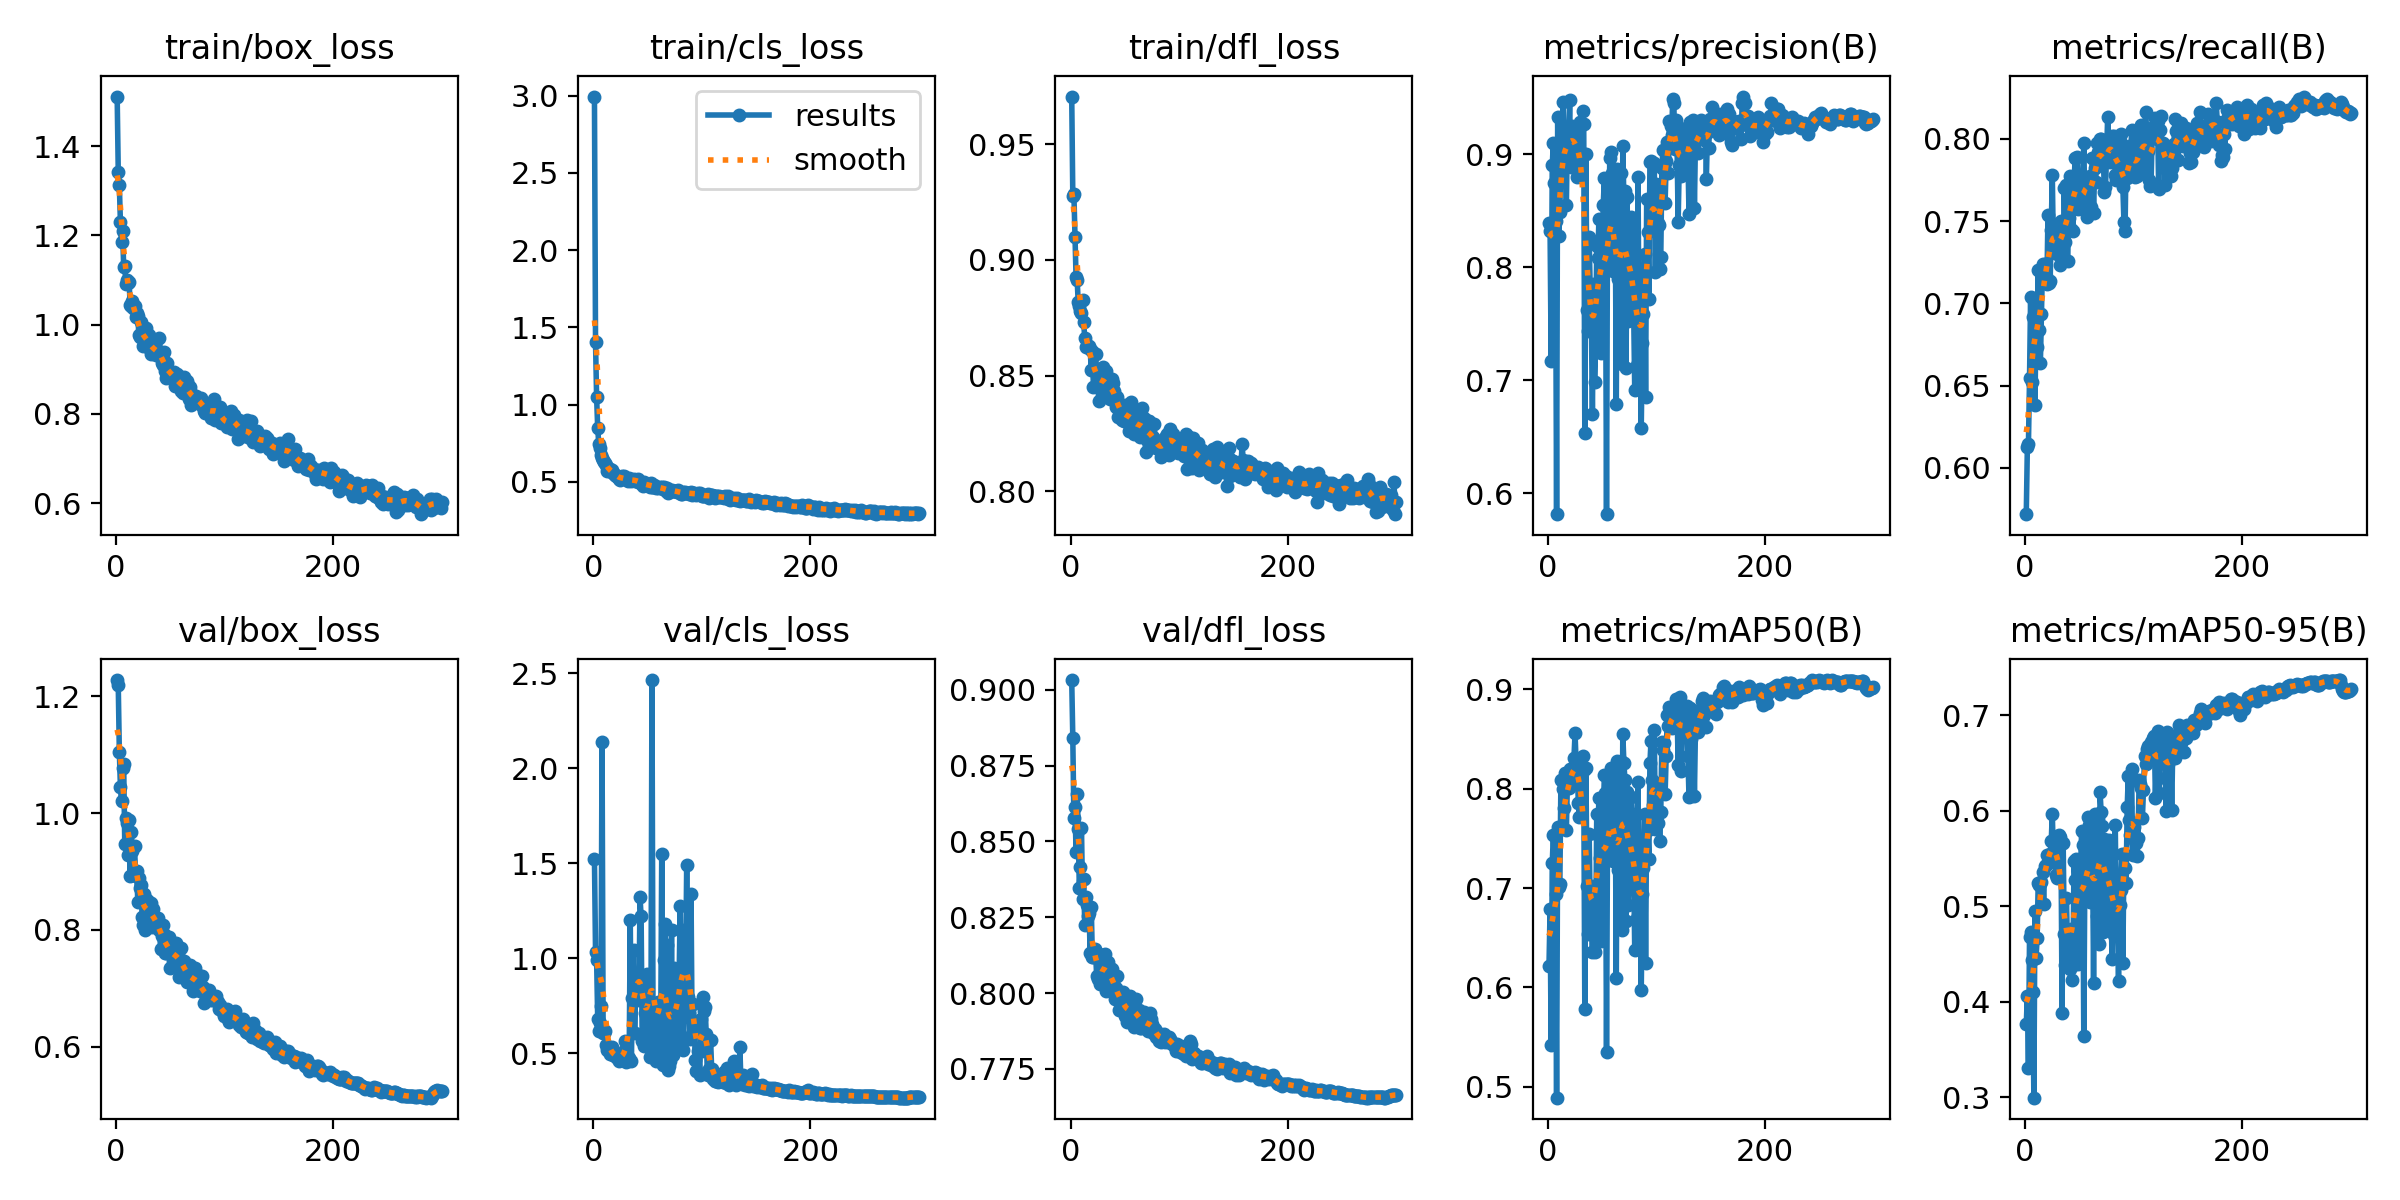

The file beside this chart, header and first rows:
epoch, time, train/box_loss, train/cls_loss, train/dfl_loss, metrics/precision(B), metrics/recall(B), metrics/mAP50(B), metrics/mAP50-95(B), val/box_loss, val/cls_loss, val/dfl_loss, lr/pg0, lr/pg1, lr/pg2
1, 67.96, 1.511, 2.995, 0.9706, 0.8389, 0.5717, 0.6217, 0.3764, 1.228, 1.523, 0.9032, 0.0006644, 0.0006644, 0.0006644
2, 137.7, 1.343, 1.402, 0.9277, 0.832, 0.6125, 0.6785, 0.4064, 1.22, 1.035, 0.8841, 0.001331, 0.001331, 0.001331
3, 202.2, 1.312, 1.049, 0.9285, 0.7169, 0.6142, 0.5417, 0.3307, 1.105, 0.992, 0.8576, 0.001998, 0.001998, 0.001998
4, 266, 1.229, 0.8475, 0.9101, 0.8902, 0.6544, 0.7251, 0.4674, 1.045, 0.6783, 0.8614, 0.002, 0.002, 0.002
5, 329.9, 1.185, 0.7435, 0.8926, 0.9098, 0.7041, 0.7531, 0.473, 1.02, 0.617, 0.8465, 0.001999, 0.001999, 0.001999
6, 394, 1.209, 0.716, 0.8913, 0.8743, 0.6522, 0.7243, 0.4442, 1.078, 0.6586, 0.8656, 0.001999, 0.001999, 0.001999
7, 458.3, 1.13, 0.6737, 0.8817, 0.8405, 0.6915, 0.6944, 0.4106, 1.084, 0.7462, 0.8542, 0.001998, 0.001998, 0.001998
8, 522.2, 1.132, 0.6541, 0.8799, 0.5813, 0.7024, 0.4891, 0.2998, 0.9464, 2.135, 0.8348, 0.001997, 0.001997, 0.001997
9, 586.3, 1.09, 0.6398, 0.8781, 0.9331, 0.6381, 0.7614, 0.4955, 0.992, 0.6059, 0.8415, 0.001997, 0.001997, 0.001997
10, 650.5, 1.1, 0.6297, 0.877, 0.8279, 0.6901, 0.7015, 0.4457, 0.9827, 0.605, 0.8545, 0.001996, 0.001996, 0.001996
11, 714.6, 1.093, 0.6216, 0.8828, 0.8492, 0.6734, 0.7042, 0.4664, 0.9274, 0.6166, 0.8309, 0.001995, 0.001995, 0.001995
12, 796.3, 1.095, 0.6078, 0.873, 0.8987, 0.7203, 0.8091, 0.5241, 0.9888, 0.5407, 0.8375, 0.001993, 0.001993, 0.001993
13, 860.5, 1.044, 0.5707, 0.8662, 0.9162, 0.684, 0.7625, 0.5219, 0.8927, 0.5185, 0.8225, 0.001992, 0.001992, 0.001992
14, 924.2, 1.041, 0.5695, 0.8625, 0.9459, 0.6637, 0.7996, 0.5242, 0.9676, 0.5225, 0.8318, 0.001991, 0.001991, 0.001991
15, 987.8, 1.053, 0.5833, 0.8629, 0.911, 0.6935, 0.7809, 0.5255, 0.9343, 0.4936, 0.829, 0.001989, 0.001989, 0.001989
16, 1051, 1.037, 0.5699, 0.8627, 0.9038, 0.7242, 0.8157, 0.5353, 0.9416, 0.5004, 0.8256, 0.001988, 0.001988, 0.001988
17, 1115, 1.041, 0.5735, 0.8629, 0.8551, 0.713, 0.758, 0.5027, 0.9434, 0.5346, 0.8265, 0.001986, 0.001986, 0.001986
18, 1179, 1.017, 0.5582, 0.8613, 0.9201, 0.7242, 0.8083, 0.5417, 0.8927, 0.4882, 0.8132, 0.001984, 0.001984, 0.001984
19, 1242, 1.025, 0.5498, 0.8526, 0.9044, 0.7164, 0.8006, 0.5432, 0.9015, 0.4923, 0.8285, 0.001982, 0.001982, 0.001982
20, 1306, 1.019, 0.5439, 0.8607, 0.9477, 0.7119, 0.8197, 0.5532, 0.8485, 0.4844, 0.8119, 0.00198, 0.00198, 0.00198
21, 1369, 0.9773, 0.5405, 0.8451, 0.8885, 0.7538, 0.808, 0.5447, 0.8881, 0.4914, 0.812, 0.001978, 0.001978, 0.001978
22, 1433, 0.9715, 0.5377, 0.8524, 0.9246, 0.7125, 0.8046, 0.5492, 0.871, 0.474, 0.8145, 0.001976, 0.001976, 0.001976
23, 1497, 1.005, 0.528, 0.8594, 0.9045, 0.7136, 0.8118, 0.5546, 0.8763, 0.4931, 0.813, 0.001974, 0.001974, 0.001974
24, 1560, 0.9773, 0.5171, 0.8516, 0.9162, 0.7446, 0.831, 0.5682, 0.8221, 0.4578, 0.8056, 0.001971, 0.001971, 0.001971
25, 1623, 0.9512, 0.5086, 0.8456, 0.9232, 0.7778, 0.8555, 0.5967, 0.8088, 0.4668, 0.8045, 0.001969, 0.001969, 0.001969
26, 1687, 0.9808, 0.5387, 0.839, 0.9232, 0.7311, 0.8263, 0.5496, 0.8622, 0.4707, 0.8129, 0.001966, 0.001966, 0.001966
27, 1750, 0.9655, 0.5216, 0.8489, 0.8799, 0.7485, 0.8259, 0.5687, 0.799, 0.4674, 0.8031, 0.001964, 0.001964, 0.001964
28, 1814, 0.9928, 0.5353, 0.8491, 0.8885, 0.7389, 0.7856, 0.533, 0.853, 0.51, 0.8075, 0.001961, 0.001961, 0.001961
29, 1877, 0.9509, 0.5167, 0.8482, 0.893, 0.7298, 0.7717, 0.5297, 0.8489, 0.563, 0.8094, 0.001958, 0.001958, 0.001958
30, 1941, 0.9766, 0.5226, 0.8536, 0.9284, 0.7382, 0.8308, 0.5739, 0.8392, 0.456, 0.8109, 0.001955, 0.001955, 0.001955
31, 2004, 0.9456, 0.5121, 0.8466, 0.9012, 0.7353, 0.8198, 0.5741, 0.8179, 0.4582, 0.8048, 0.001952, 0.001952, 0.001952
32, 2068, 0.9333, 0.5025, 0.8435, 0.9384, 0.7231, 0.8333, 0.5726, 0.8454, 0.4801, 0.8128, 0.001948, 0.001948, 0.001948
33, 2131, 0.9608, 0.5213, 0.852, 0.9265, 0.7499, 0.8191, 0.5655, 0.8057, 0.4756, 0.8006, 0.001945, 0.001945, 0.001945
34, 2195, 0.9499, 0.516, 0.8423, 0.6527, 0.7359, 0.5787, 0.388, 0.8362, 1.202, 0.8102, 0.001941, 0.001941, 0.001941
35, 2259, 0.9486, 0.5022, 0.8447, 0.8999, 0.727, 0.8209, 0.5662, 0.8182, 0.4612, 0.8085, 0.001938, 0.001938, 0.001938
36, 2322, 0.9408, 0.5111, 0.8397, 0.7618, 0.77, 0.7025, 0.4712, 0.8194, 0.7909, 0.8029, 0.001934, 0.001934, 0.001934
37, 2386, 0.932, 0.5186, 0.8466, 0.7433, 0.7373, 0.6537, 0.4388, 0.8079, 1.041, 0.8073, 0.00193, 0.00193, 0.00193
38, 2449, 0.9395, 0.5073, 0.8485, 0.8265, 0.7722, 0.7548, 0.5088, 0.8163, 0.6061, 0.8079, 0.001927, 0.001927, 0.001927
39, 2513, 0.9336, 0.5071, 0.8468, 0.7786, 0.7258, 0.678, 0.456, 0.8202, 0.8291, 0.8046, 0.001923, 0.001923, 0.001923
40, 2577, 0.9707, 0.5077, 0.8433, 0.7554, 0.7518, 0.682, 0.4718, 0.7999, 0.7984, 0.8018, 0.001919, 0.001919, 0.001919
41, 2640, 0.9325, 0.5165, 0.8407, 0.6696, 0.7772, 0.6362, 0.4343, 0.7677, 0.8957, 0.798, 0.001914, 0.001914, 0.001914
42, 2703, 0.9152, 0.5001, 0.8366, 0.785, 0.7454, 0.7025, 0.4757, 0.7889, 0.7817, 0.8017, 0.00191, 0.00191, 0.00191
43, 2767, 0.9104, 0.4914, 0.8406, 0.6984, 0.7621, 0.6356, 0.4229, 0.8089, 1.32, 0.8056, 0.001906, 0.001906, 0.001906
44, 2831, 0.9395, 0.4996, 0.8323, 0.7312, 0.7442, 0.649, 0.4386, 0.7933, 1.22, 0.7983, 0.001901, 0.001901, 0.001901
45, 2894, 0.8971, 0.4874, 0.8376, 0.8188, 0.7722, 0.7749, 0.5476, 0.7595, 0.5659, 0.7945, 0.001897, 0.001897, 0.001897
46, 2958, 0.8806, 0.4743, 0.8354, 0.8082, 0.7884, 0.7535, 0.5277, 0.7598, 0.5883, 0.7963, 0.001892, 0.001892, 0.001892
47, 3022, 0.9151, 0.4955, 0.8307, 0.8423, 0.7722, 0.7904, 0.549, 0.7842, 0.5363, 0.7978, 0.001887, 0.001887, 0.001887
48, 3085, 0.8956, 0.4802, 0.8365, 0.7842, 0.7889, 0.7298, 0.5101, 0.7725, 0.7129, 0.8004, 0.001882, 0.001882, 0.001882
49, 3149, 0.8938, 0.4835, 0.8306, 0.7235, 0.7571, 0.6471, 0.4393, 0.788, 0.9154, 0.7987, 0.001878, 0.001878, 0.001878
50, 3213, 0.8848, 0.4788, 0.8372, 0.7993, 0.7603, 0.7408, 0.5191, 0.7343, 0.713, 0.7924, 0.001873, 0.001873, 0.001873
51, 3276, 0.8921, 0.4784, 0.8315, 0.8554, 0.7627, 0.7709, 0.5377, 0.7787, 0.5405, 0.797, 0.001867, 0.001867, 0.001867
52, 3340, 0.8918, 0.4687, 0.8298, 0.8787, 0.7705, 0.8135, 0.5788, 0.747, 0.4791, 0.7905, 0.001862, 0.001862, 0.001862
53, 3404, 0.8943, 0.4913, 0.8368, 0.8423, 0.7739, 0.7955, 0.5636, 0.7379, 0.5258, 0.7918, 0.001857, 0.001857, 0.001857
54, 3467, 0.8633, 0.4652, 0.8261, 0.5815, 0.7973, 0.5351, 0.364, 0.765, 2.463, 0.7947, 0.001851, 0.001851, 0.001851
55, 3531, 0.877, 0.4664, 0.8351, 0.8655, 0.7583, 0.7749, 0.5363, 0.778, 0.6112, 0.7992, 0.001846, 0.001846, 0.001846
56, 3594, 0.89, 0.4785, 0.8386, 0.8178, 0.7567, 0.7368, 0.5129, 0.7556, 0.643, 0.7931, 0.00184, 0.00184, 0.00184
57, 3658, 0.8787, 0.4699, 0.8281, 0.8967, 0.7527, 0.8103, 0.5746, 0.7598, 0.4863, 0.7971, 0.001835, 0.001835, 0.001835
58, 3721, 0.861, 0.4622, 0.8246, 0.9023, 0.7628, 0.8206, 0.5931, 0.7195, 0.4579, 0.7888, 0.001829, 0.001829, 0.001829
59, 3785, 0.8751, 0.466, 0.8329, 0.8834, 0.7744, 0.8181, 0.5848, 0.7448, 0.4774, 0.7951, 0.001823, 0.001823, 0.001823
60, 3848, 0.8511, 0.4626, 0.8275, 0.7964, 0.7773, 0.7269, 0.5041, 0.7682, 0.7685, 0.7979, 0.001817, 0.001817, 0.001817
... 240 more rows
